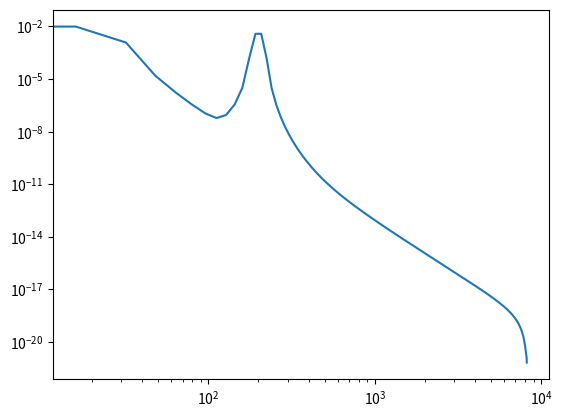

Generate this figure with matplotlib:
import numpy as np
import matplotlib.pyplot as plt
from scipy.signal import welch
from scipy.ndimage import gaussian_filter1d


def test(f1,f2,n,N):
    s = np.sin(2*np.pi*f1*n/N)+0.5*np.sin(2*np.pi*f2*n/N)
    return s

N = 2**14 
n = np.arange(N)
s_signal = test(10,200,n, N)**2
total = np.sum(s_signal)/N

def P(SN):
    Pnoise = np.sqrt(total/10**(SN/10))
    return Pnoise

rng = np.random.default_rng()
sigma = P(10)
white = rng.normal(loc=0.0, scale=sigma, size=N)
s_sig = test(10, 200, n, N)

x= s_sig + white 

n_sig = sigma**2 * np.ones(N)

sf = np.abs(np.fft.fft(s_sig))
hf = sf/(n_sig+sf)

X = np.fft.fft(x)
X_show = np.fft.ifft(hf * X).real


freq, Pxx = welch(X_show, N, nperseg = 1024)


mse_raw = np.mean((X_show-s_sig)**2) #0.00003144
print(mse_raw)
plt.loglog(freq,Pxx)
plt.show()
